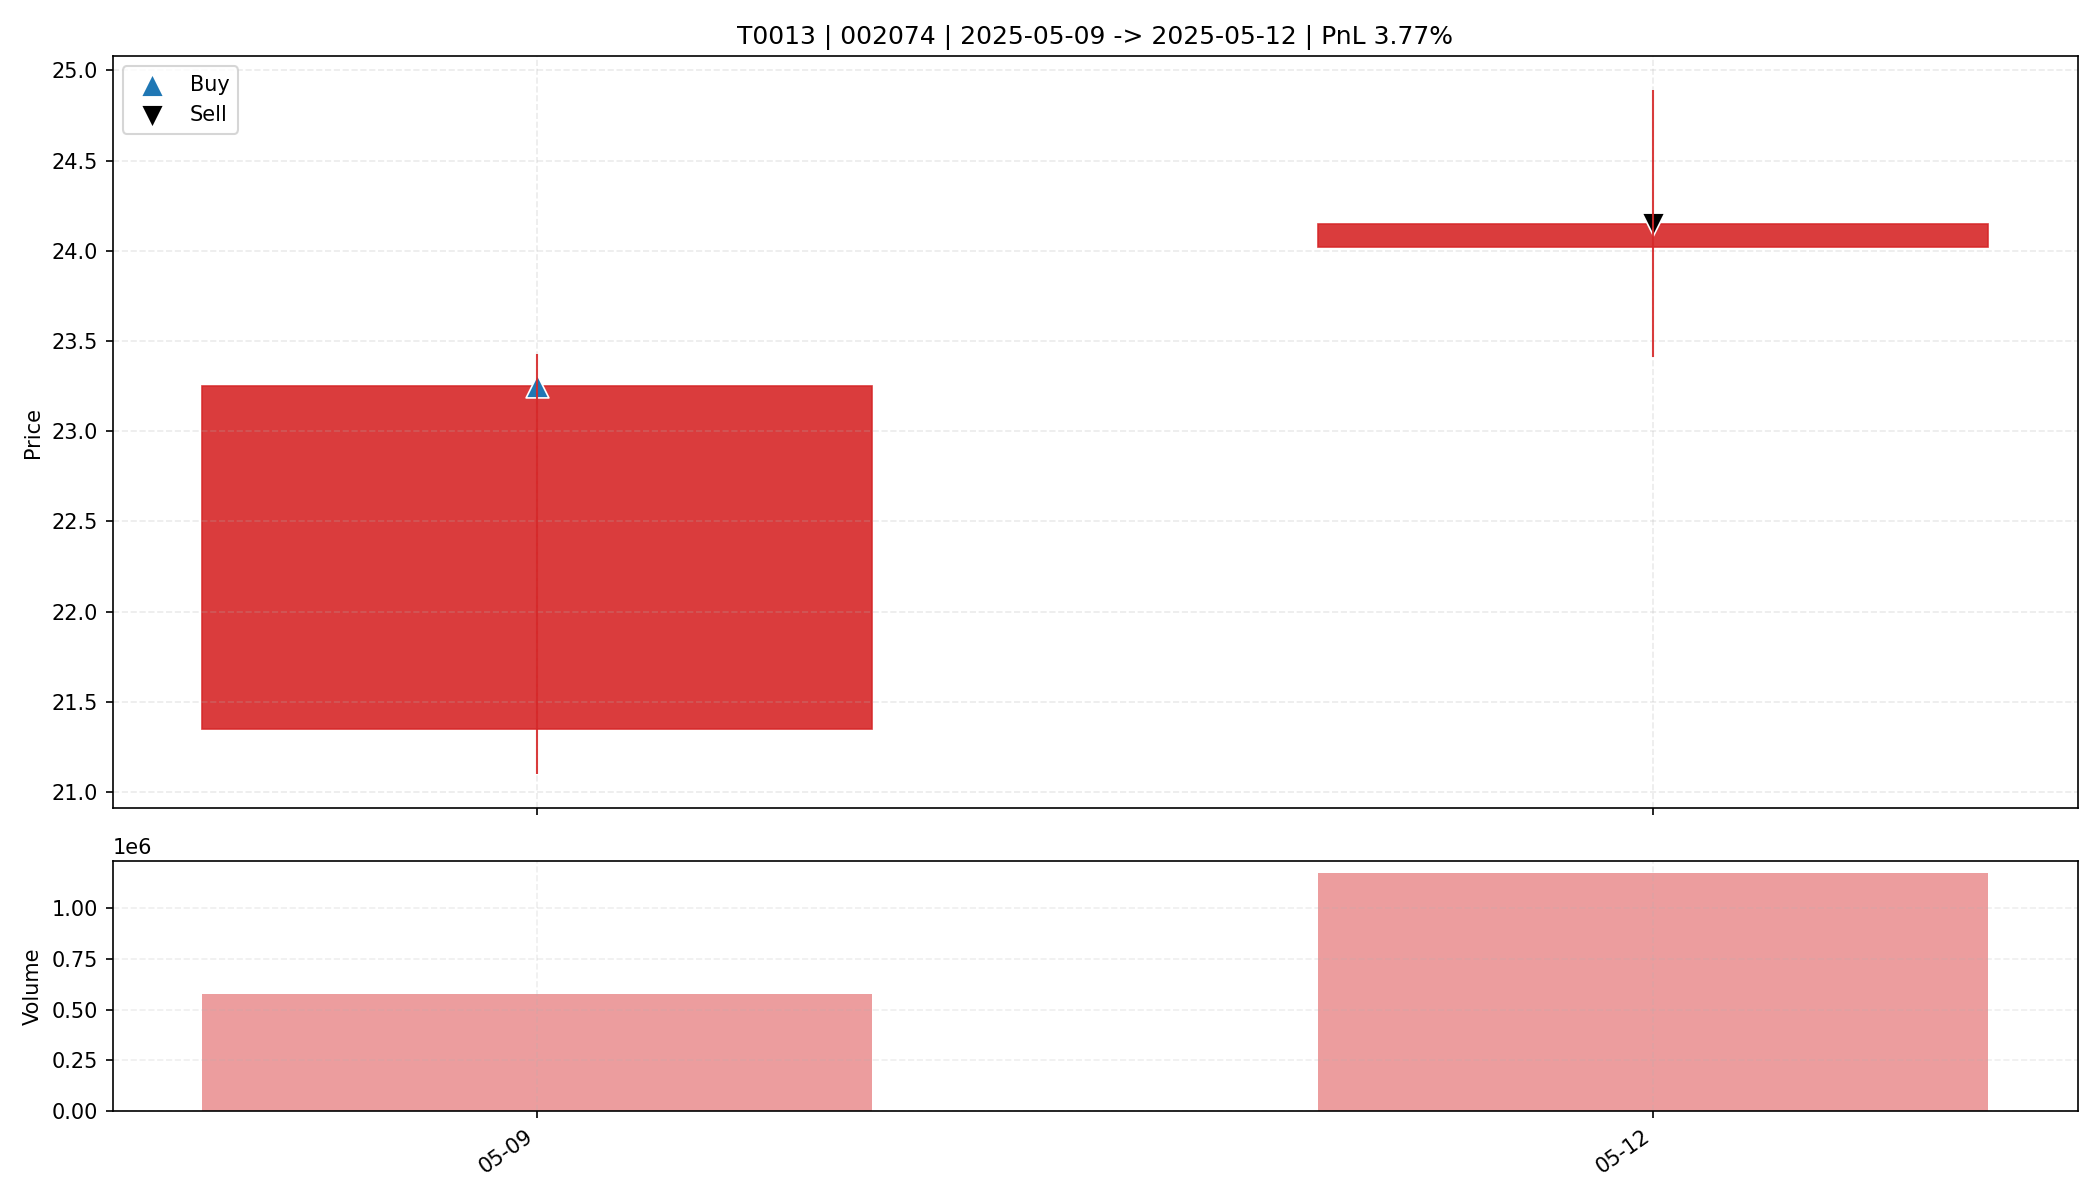

Values plotted in this chart, from the file beside it:
date, open, high, low, close, amount, volume, trade_id, code, buy_date, sell_date, buy_price, sell_price, matched_shares, buy_reason, sell_reason, sell_profit_pct, sell_hold_days, is_buy_day, is_sell_day, holding_day_index
2025-05-09, 21.35, 23.43, 21.1, 23.25, 1299979264, 573810, T0013, 002074, 2025-05-09, 2025-05-12, 23.25, 24.15, 700.0, 前10日振幅7.5%, 阳线涨幅8.9%, 突破均线, 放量2.5倍(温和+爆发…, 主动止盈半仓-MA5乖离率9.06%>7.00%, 3.767, 1.0, True, False, 0
2025-05-12, 24.02, 24.89, 23.41, 24.15, 2830241024, 1172756, T0013, 002074, 2025-05-09, 2025-05-12, 23.25, 24.15, 700.0, 前10日振幅7.5%, 阳线涨幅8.9%, 突破均线, 放量2.5倍(温和+爆发…, 主动止盈半仓-MA5乖离率9.06%>7.00%, 3.767, 1.0, False, True, 1
